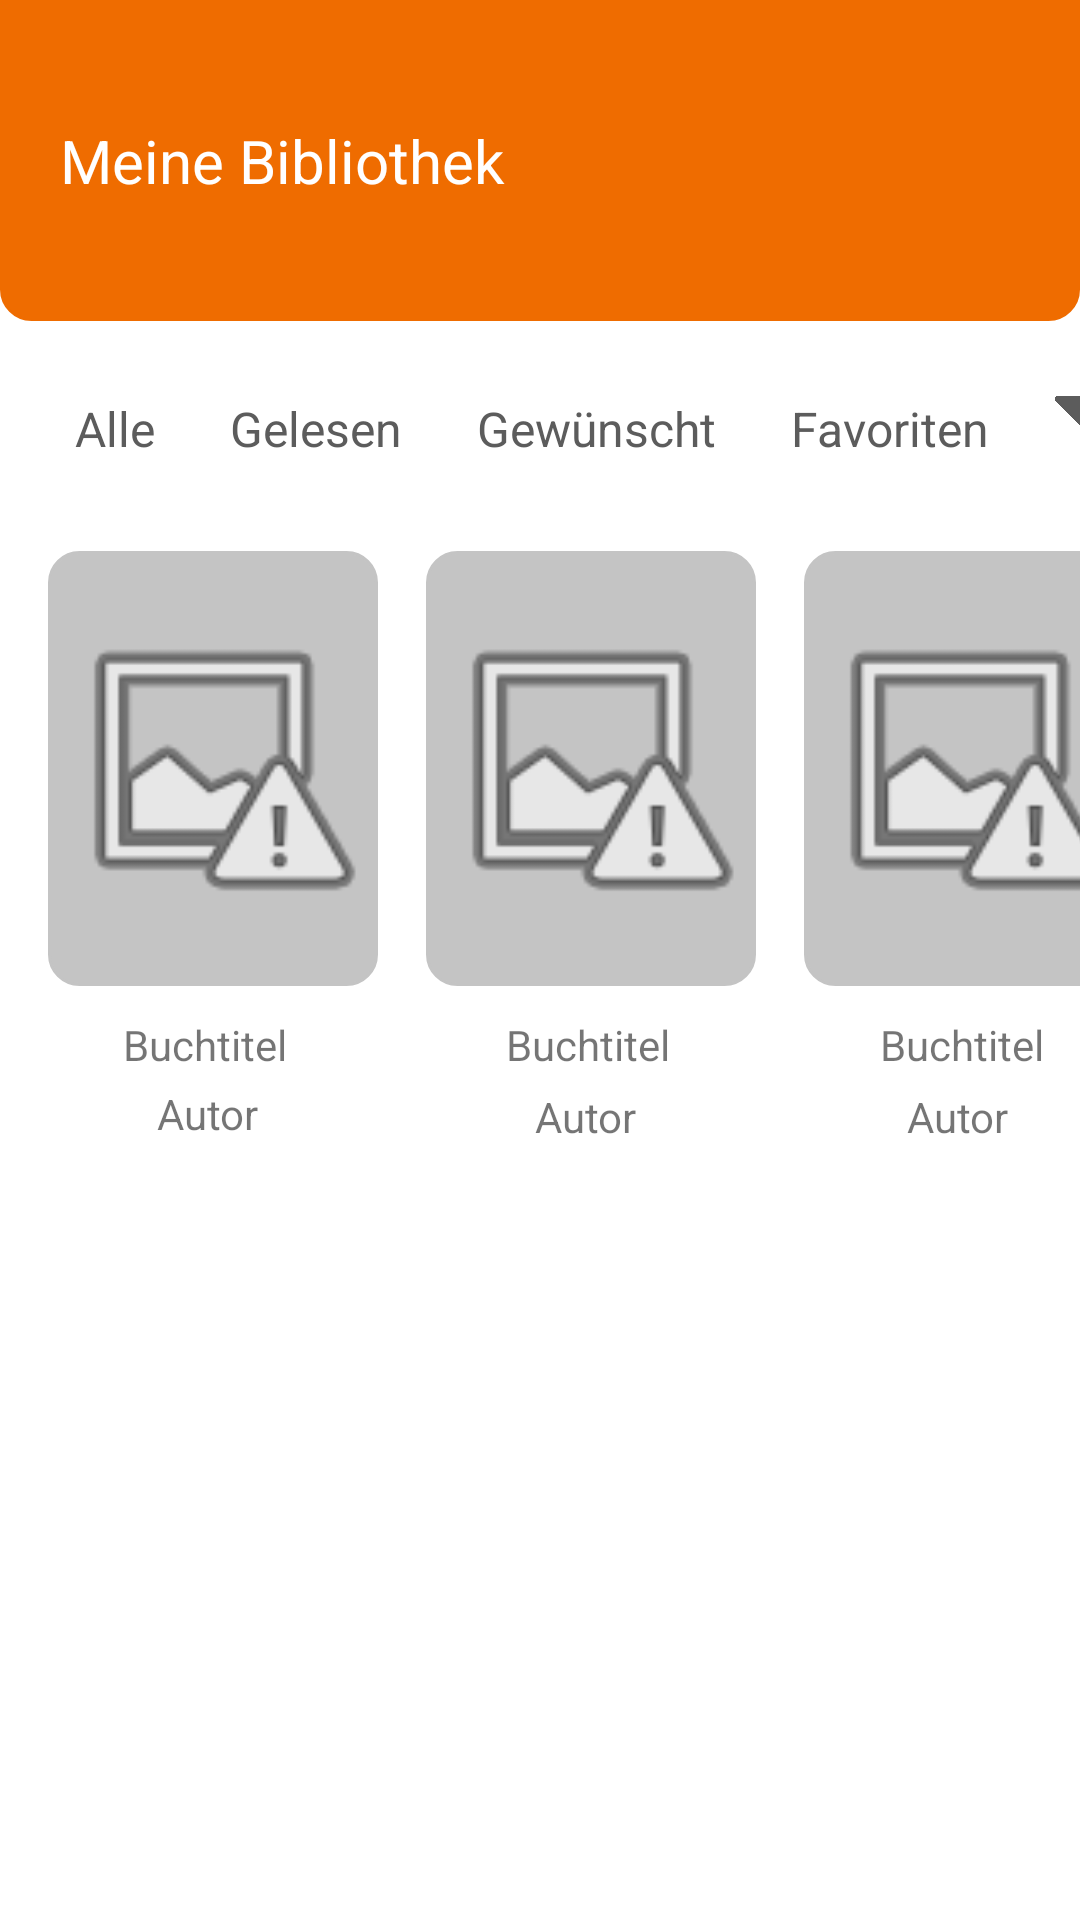

Produce the Android XML layout that renders to this screen, including the resource entries it uses.
<!-- AndroidManifest.xml: application theme Theme.Bibliofy -->
<!-- res/layout/activity_homepage.xml -->
<?xml version="1.0" encoding="utf-8"?>
<androidx.constraintlayout.widget.ConstraintLayout xmlns:android="http://schemas.android.com/apk/res/android"
    xmlns:app="http://schemas.android.com/apk/res-auto"
    xmlns:tools="http://schemas.android.com/tools"
    android:layout_width="match_parent"
    android:layout_height="match_parent"
    tools:context=".view.HomepageActivity">

    <TextView
        android:id="@+id/textView8"
        android:layout_width="wrap_content"
        android:layout_height="wrap_content"
        android:layout_marginStart="73dp"
        android:layout_marginTop="10dp"
        android:text="@string/book_title"
        android:textAlignment="center"
        app:layout_constraintStart_toEndOf="@+id/textView6"
        app:layout_constraintTop_toBottomOf="@+id/imageView2" />

    <TextView
        android:id="@+id/textView10"
        android:layout_width="wrap_content"
        android:layout_height="wrap_content"
        android:layout_marginStart="70dp"
        android:layout_marginTop="10dp"
        android:text="@string/book_title"
        android:textAlignment="center"
        app:layout_constraintStart_toEndOf="@+id/textView8"
        app:layout_constraintTop_toBottomOf="@+id/imageView3" />

    <ImageView
        android:id="@+id/imageView2"
        android:layout_width="110dp"
        android:layout_height="145dp"
        android:layout_marginStart="16dp"
        android:layout_marginTop="30dp"
        android:background="@drawable/round_corners_books"
        android:contentDescription="@string/book_title"
        app:layout_constraintStart_toEndOf="@+id/imageView"
        app:layout_constraintTop_toBottomOf="@+id/textView2"
        app:srcCompat="@android:drawable/ic_menu_report_image" />

    <ImageView
        android:id="@+id/imageView"
        android:layout_width="110dp"
        android:layout_height="145dp"
        android:layout_marginStart="16dp"
        android:layout_marginTop="30dp"
        android:background="@drawable/round_corners_books"
        android:contentDescription="@string/book_title"
        app:layout_constraintStart_toStartOf="parent"
        app:layout_constraintTop_toBottomOf="@+id/textView2"
        app:srcCompat="@android:drawable/ic_menu_report_image" />

    <ImageView
        android:id="@+id/imageView3"
        android:layout_width="110dp"
        android:layout_height="145dp"
        android:layout_marginStart="16dp"
        android:layout_marginTop="30dp"
        android:background="@drawable/round_corners_books"
        android:contentDescription="@string/book_title"
        app:layout_constraintStart_toEndOf="@+id/imageView2"
        app:layout_constraintTop_toBottomOf="@+id/textView2"
        app:srcCompat="@android:drawable/ic_menu_report_image" />

    <TextView
        android:id="@+id/editTextTextPersonName"
        android:layout_width="match_parent"
        android:layout_height="wrap_content"
        android:background="@drawable/orange_background_headline"
        android:ems="10"
        android:inputType="textPersonName"
        android:paddingStart="20dp"
        android:paddingTop="40dp"
        android:paddingEnd="20dp"
        android:paddingBottom="40dp"
        android:text="@string/my_library"
        android:textAllCaps="false"
        android:textColor="@color/white"
        android:textSize="20sp"
        app:layout_constraintStart_toStartOf="parent"
        app:layout_constraintTop_toTopOf="parent" />

    <TextView
        android:id="@+id/textView2"
        android:layout_width="wrap_content"
        android:layout_height="wrap_content"
        android:layout_marginStart="25dp"
        android:layout_marginTop="25dp"
        android:text="@string/all_books"
        android:textColor="@color/darker_gray"
        android:textSize="16sp"
        app:layout_constraintStart_toStartOf="parent"
        app:layout_constraintTop_toBottomOf="@+id/editTextTextPersonName" />

    <TextView
        android:id="@+id/textView3"
        android:layout_width="wrap_content"
        android:layout_height="wrap_content"
        android:layout_marginStart="25dp"
        android:layout_marginTop="25dp"
        android:text="@string/read_books"
        android:textColor="@color/darker_gray"
        android:textSize="16sp"
        app:layout_constraintStart_toEndOf="@+id/textView2"
        app:layout_constraintTop_toBottomOf="@+id/editTextTextPersonName" />

    <TextView
        android:id="@+id/textView4"
        android:layout_width="wrap_content"
        android:layout_height="wrap_content"
        android:layout_marginStart="25dp"
        android:layout_marginTop="25dp"
        android:text="@string/wished_books"
        android:textColor="@color/darker_gray"
        android:textSize="16sp"
        app:layout_constraintStart_toEndOf="@+id/textView3"
        app:layout_constraintTop_toBottomOf="@+id/editTextTextPersonName" />

    <TextView
        android:id="@+id/textView5"
        android:layout_width="wrap_content"
        android:layout_height="wrap_content"
        android:layout_marginStart="25dp"
        android:layout_marginTop="25dp"
        android:text="@string/favorite_books"
        android:textColor="@color/darker_gray"
        android:textSize="16sp"
        app:layout_constraintStart_toEndOf="@+id/textView4"
        app:layout_constraintTop_toBottomOf="@+id/editTextTextPersonName" />

    <TextView
        android:id="@+id/textView6"
        android:layout_width="wrap_content"
        android:layout_height="wrap_content"
        android:layout_marginStart="41dp"
        android:layout_marginTop="10dp"
        android:text="@string/book_title"
        android:textAlignment="center"
        app:layout_constraintStart_toStartOf="parent"
        app:layout_constraintTop_toBottomOf="@+id/imageView" />

    <TextView
        android:id="@+id/textView7"
        android:layout_width="wrap_content"
        android:layout_height="wrap_content"
        android:layout_marginStart="52dp"
        android:layout_marginTop="4dp"
        android:text="@string/book_author"
        android:textAlignment="center"
        app:layout_constraintStart_toStartOf="parent"
        app:layout_constraintTop_toBottomOf="@+id/textView6" />

    <TextView
        android:id="@+id/textView9"
        android:layout_width="wrap_content"
        android:layout_height="wrap_content"
        android:layout_marginStart="92dp"
        android:layout_marginTop="5dp"
        android:text="@string/book_author"
        android:textAlignment="center"
        app:layout_constraintStart_toEndOf="@+id/textView7"
        app:layout_constraintTop_toBottomOf="@+id/textView8" />

    <TextView
        android:id="@+id/textView11"
        android:layout_width="wrap_content"
        android:layout_height="wrap_content"
        android:layout_marginStart="90dp"
        android:layout_marginTop="5dp"
        android:text="@string/book_author"
        android:textAlignment="center"
        app:layout_constraintStart_toEndOf="@+id/textView9"
        app:layout_constraintTop_toBottomOf="@+id/textView10" />

    <ImageView
        android:id="@+id/imageView5"
        android:layout_width="26dp"
        android:layout_height="22dp"
        android:layout_marginStart="20dp"
        android:layout_marginTop="25dp"
        app:layout_constraintStart_toEndOf="@+id/textView5"
        app:layout_constraintTop_toBottomOf="@+id/editTextTextPersonName"
        app:srcCompat="@drawable/ic_filter" />

</androidx.constraintlayout.widget.ConstraintLayout>
<!-- resources referenced by this layout -->
<resources>
  <color name="darker_gray">#5C5C5C</color>
  <color name="white">#FFFFFFFF</color>
  <!-- drawable ic_filter (drawable) -->
  <vector xmlns:android="http://schemas.android.com/apk/res/android"
      android:width="200dp"
      android:height="200dp"
      android:viewportWidth="512"
      android:viewportHeight="512">
    <path
        android:pathData="M487.976,0H24.028C2.71,0 -8.047,25.866 7.058,40.971L192,225.941V432c0,7.831 3.821,15.17 10.237,19.662l80,55.98C298.02,518.69 320,507.493 320,487.98V225.941l184.947,-184.97C520.021,25.896 509.338,0 487.976,0z"
        android:fillColor="@color/darker_gray"/>
  </vector>
  <!-- drawable orange_background_headline (drawable) -->
  <?xml version="1.0" encoding="utf-8"?>
  <shape xmlns:android="http://schemas.android.com/apk/res/android" >
      <stroke
          android:width="1dp"
          android:color="@color/orange" />
  
      <solid android:color="@color/orange" />
  
      <padding
          android:left="1dp"
          android:right="1dp"
          android:bottom="1dp"
          android:top="1dp" />
  
      <corners
          android:bottomLeftRadius="10dp"
          android:bottomRightRadius="10dp"/>
  </shape>
  <!-- drawable round_corners_books (drawable) -->
  <?xml version="1.0" encoding="utf-8"?>
  <shape xmlns:android="http://schemas.android.com/apk/res/android" >
      <stroke
          android:width="1dp"
          android:color="@color/light_gray" />
  
      <solid android:color="@color/light_gray" />
  
      <padding
          android:left="1dp"
          android:right="1dp"
          android:bottom="1dp"
          android:top="1dp" />
  
      <corners
          android:radius="10dp"/>
  </shape>
  <string name="all_books">Alle</string>
  <string name="book_author">Autor</string>
  <string name="book_title">Buchtitel</string>
  <string name="favorite_books">Favoriten</string>
  <string name="my_library">Meine Bibliothek</string>
  <string name="read_books">Gelesen</string>
  <string name="wished_books">Gewünscht</string>
  <style name="Theme.Bibliofy" parent="Theme.MaterialComponents.DayNight.DarkActionBar">
          
          <item name="colorPrimary">@color/orange</item>
          <item name="colorPrimaryVariant">@color/orange</item>
          <item name="colorOnPrimary">@color/white</item>
          
          <item name="colorSecondary">@color/orange</item>
          <item name="colorSecondaryVariant">@color/orange</item>
          <item name="colorOnSecondary">@color/dark_gray</item>
          
          <item name="android:statusBarColor" tools:targetApi="l">?attr/colorPrimaryVariant</item>
          
  
      </style>
  <color name="orange">#EF6C00</color>
  <color name="light_gray">#C4C4C4</color>
  <color name="dark_gray">#4D4D4D</color>
</resources>
